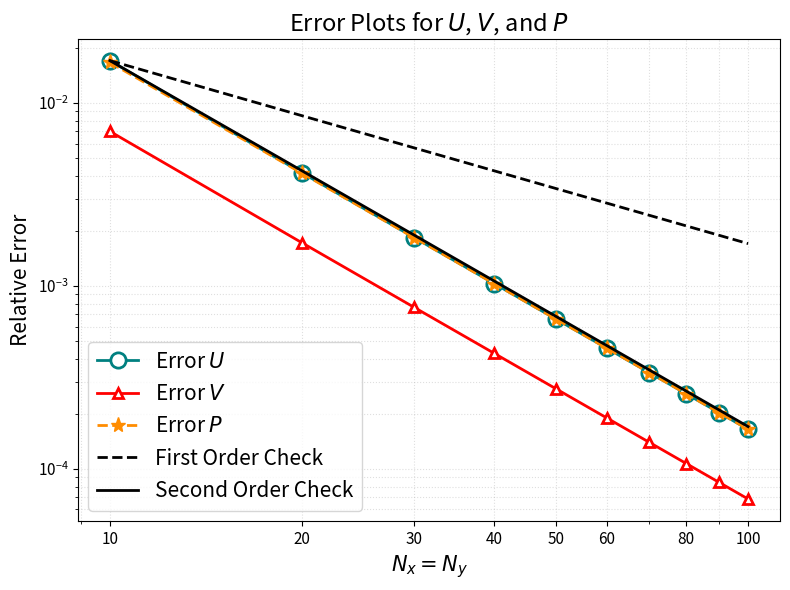

Python code for this plot:
import numpy as np
import scipy.sparse as sp
import scipy.sparse.linalg as spla
import matplotlib.pyplot as plt

# 1. Analytical Solutions and Forcing Functions
def U_exact(x, y):
    return (
        np.sin(2.0 * np.pi * y)
        * np.sin(2.0 * np.pi * x)
    )


def V_exact(x, y):
    return (
        -3.5
        + np.cos(2.0 * np.pi * x)
        * (np.cos(2.0 * np.pi * y) - 1.0)
    )


def P_exact(x, y):
    return (
        np.sin(2.0 * np.pi * y)
        * np.cos(2.0 * np.pi * x)
    )


def f_force(x, y):
    return (
        (2.0 * np.pi - 8.0 * np.pi**2)
        * np.sin(2.0 * np.pi * y)
        * np.sin(2.0 * np.pi * x)
    )


def g_force(x, y):
    return (
        -4.0 * np.pi**2
        * np.cos(2.0 * np.pi * x)
        * (2.0 * np.cos(2.0 * np.pi * y) - 1.0)
        - 2.0 * np.pi
        * np.cos(2.0 * np.pi * y)
        * np.cos(2.0 * np.pi * x)
    )

# 2. Stokes Solver
def solve_stokes(Nx, Ny):

    x_start = 0.0
    x_end = 1.0

    y_start = 0.0
    y_end = 1.0

    mu = 1.0

    dx = (x_end - x_start) / Nx
    dy = (y_end - y_start) / Ny

    V_bottom = -3.5
    V_top = -3.5

    nU = Nx * Ny
    nV = Nx * (Ny - 1)
    nP = Nx * Ny


    # MAC Grid
    x_P = x_start + (np.arange(Nx) + 0.5) * dx
    y_P = y_start + (np.arange(Ny) + 0.5) * dy

    x_U = x_start + np.arange(Nx) * dx
    y_U = y_P.copy()

    x_V = x_P.copy()
    y_V = y_start + np.arange(1, Ny) * dy

    # Indexing
    def idx_u(i, j):
        return (i % Nx) + j * Nx

    def idx_v(i, j):
        return (i % Nx) + j * Nx

    def idx_p(i, j):
        return (i % Nx) + j * Nx

    # U Laplacian
    LU = sp.lil_matrix((nU, nU))

    for j in range(Ny):
        for i in range(Nx):

            k = idx_u(i, j)

            # Periodic x-direction
            LU[k, idx_u(i - 1, j)] += 1.0 / dx**2
            LU[k, k] += -2.0 / dx**2
            LU[k, idx_u(i + 1, j)] += 1.0 / dx**2

            # y-direction
            if j == 0:

                LU[k, k] += -3.0 / dy**2
                LU[k, idx_u(i, j + 1)] += 1.0 / dy**2

            elif j == Ny - 1:

                LU[k, idx_u(i, j - 1)] += 1.0 / dy**2
                LU[k, k] += -3.0 / dy**2

            else:

                LU[k, idx_u(i, j - 1)] += 1.0 / dy**2
                LU[k, k] += -2.0 / dy**2
                LU[k, idx_u(i, j + 1)] += 1.0 / dy**2

    LU = LU.tocsr()

    # V Laplacian
    LV = sp.lil_matrix((nV, nV))

    bc_V = np.zeros(nV)

    for j in range(Ny - 1):
        for i in range(Nx):

            k = idx_v(i, j)

            # Periodic x-direction
            LV[k, idx_v(i - 1, j)] += 1.0 / dx**2
            LV[k, k] += -2.0 / dx**2
            LV[k, idx_v(i + 1, j)] += 1.0 / dx**2

            # y-direction
            LV[k, k] += -2.0 / dy**2

            if j == 0:
                bc_V[k] -= V_bottom / dy**2
            else:
                LV[k, idx_v(i, j - 1)] += 1.0 / dy**2

            if j == Ny - 2:
                bc_V[k] -= V_top / dy**2
            else:
                LV[k, idx_v(i, j + 1)] += 1.0 / dy**2

    LV = LV.tocsr()

    # Pressure Gradient Operators
    Gx = sp.lil_matrix((nU, nP))
    Gy = sp.lil_matrix((nV, nP))

    for j in range(Ny):
        for i in range(Nx):

            ku = idx_u(i, j)

            Gx[ku, idx_p(i, j)] += 1.0 / dx
            Gx[ku, idx_p(i - 1, j)] += -1.0 / dx


    for j in range(Ny - 1):
        for i in range(Nx):

            kv = idx_v(i, j)

            Gy[kv, idx_p(i, j + 1)] += 1.0 / dy
            Gy[kv, idx_p(i, j)] += -1.0 / dy

    Gx = Gx.tocsr()
    Gy = Gy.tocsr()

    # Divergence Operators
    Dx = sp.lil_matrix((nP, nU))
    Dy = sp.lil_matrix((nP, nV))

    bc_div = np.zeros(nP)

    for j in range(Ny):
        for i in range(Nx):

            kp = idx_p(i, j)

            # dU/dx
            Dx[kp, idx_u(i + 1, j)] += 1.0 / dx
            Dx[kp, idx_u(i, j)] += -1.0 / dx

            # dV/dy

            if j == Ny - 1:
                bc_div[kp] -= V_top / dy
            else:
                Dy[kp, idx_v(i, j)] += 1.0 / dy

            if j == 0:
                bc_div[kp] += V_bottom / dy
            else:
                Dy[kp, idx_v(i, j - 1)] += -1.0 / dy

    Dx = Dx.tocsr()
    Dy = Dy.tocsr()

    # Right-Hand Side
    XU, YU = np.meshgrid(x_U, y_U)
    XV, YV = np.meshgrid(x_V, y_V)

    f_rhs = f_force(XU, YU).ravel()
    g_rhs = g_force(XV, YV).ravel()

    f_bc = f_rhs.copy()
    g_bc = g_rhs + mu * bc_V
    h_bc = bc_div.copy()

    b = np.concatenate(
        (
            f_bc,
            g_bc,
            h_bc
        )
    )

    # Assemble Stokes System
    A = sp.bmat(
        [
            [mu * LU, None, -Gx],
            [None, mu * LV, -Gy],
            [Dx, Dy, None]
        ],
        format="lil"
    )

    # Fix Pressure Null Space
    pressure_index = nU + nV

    A[pressure_index, :] = 0.0
    A[pressure_index, pressure_index] = 1.0

    b[pressure_index] = 0.0

    A = A.tocsr()

    # Solve
    solution = spla.spsolve(A, b)

    U_sol = solution[:nU]

    V_sol = solution[
        nU:nU + nV
    ]

    P_sol = solution[
        nU + nV:
    ]

    # Reshape
    U = U_sol.reshape(
        (Ny, Nx)
    )

    V_interior = V_sol.reshape(
        (Ny - 1, Nx)
    )

    P = P_sol.reshape(
        (Ny, Nx)
    )


    # Full V grid including boundary values
    V = np.empty(
        (Ny + 1, Nx)
    )

    V[0, :] = V_bottom
    V[1:Ny, :] = V_interior
    V[Ny, :] = V_top


    # Remove pressure mean
    P = P - np.mean(P)

    # Interpolate U and V to Cell Centers
    U_center = 0.5 * (
        U + np.roll(U, -1, axis=1)
    )

    V_center = 0.5 * (
        V[:-1, :] + V[1:, :]
    )

    # Analytical Solution at Cell Centers
    XP, YP = np.meshgrid(
        x_P,
        y_P
    )

    U_an = U_exact(
        XP,
        YP
    )

    V_an = V_exact(
        XP,
        YP
    )

    P_an = P_exact(
        XP,
        YP
    )


    return (
        U_center,
        V_center,
        P,
        U_an,
        V_an,
        P_an
    )


# 3. Grid Refinement Study
N_values = np.array(
    [10, 20, 30, 40, 50, 60, 70, 80, 90, 100]
)

error_U = []
error_V = []
error_P = []


for N in N_values:

    print(f"Solving N = {N}...")

    (
        U_num,
        V_num,
        P_num,
        U_an,
        V_an,
        P_an
    ) = solve_stokes(N, N)


    # Relative L2 Errors
    err_U = (
        np.linalg.norm(U_num - U_an)
        / np.linalg.norm(U_an)
    )

    err_V = (
        np.linalg.norm(V_num - V_an)
        / np.linalg.norm(V_an)
    )

    err_P = (
        np.linalg.norm(P_num - P_an)
        / np.linalg.norm(P_an)
    )


    error_U.append(err_U)
    error_V.append(err_V)
    error_P.append(err_P)


error_U = np.array(error_U)
error_V = np.array(error_V)
error_P = np.array(error_P)


# 4. Observed Convergence Orders
h_values = 1.0 / N_values


def convergence_order(errors, h):
    return (
        np.log(errors[:-1] / errors[1:])
        / np.log(h[:-1] / h[1:])
    )


order_U = convergence_order(
    error_U,
    h_values
)

order_V = convergence_order(
    error_V,
    h_values
)

order_P = convergence_order(
    error_P,
    h_values
)


# 5. Print Error Table
print()
print("Relative L2 Errors")
print("------------------------------------------------------")
print(
    f"{'N':>5} "
    f"{'Error U':>14} "
    f"{'Error V':>14} "
    f"{'Error P':>14}"
)
print("------------------------------------------------------")


for i in range(len(N_values)):

    print(
        f"{N_values[i]:5d} "
        f"{error_U[i]:14.6e} "
        f"{error_V[i]:14.6e} "
        f"{error_P[i]:14.6e}"
    )


print()
print("Observed Convergence Orders")
print("-----------------------------------------------")
print(
    f"{'N1 -> N2':>12} "
    f"{'U':>10} "
    f"{'V':>10} "
    f"{'P':>10}"
)
print("-----------------------------------------------")


for i in range(len(order_U)):

    print(
        f"{N_values[i]:3d} -> {N_values[i + 1]:3d} "
        f"{order_U[i]:10.4f} "
        f"{order_V[i]:10.4f} "
        f"{order_P[i]:10.4f}"
    )

# 6. First- and Second-Order Reference Lines
# Scale the reference lines so they appear clearly on the
# same plot as the numerical errors.

first_order = (
    error_U[0]
    * (N_values[0] / N_values)
)

second_order = (
    error_U[0]
    * (N_values[0] / N_values)**2
)


# 7. Error Plot
fig, ax = plt.subplots(
    figsize=(8, 6)
)

# U error
ax.loglog(
    N_values,
    error_U,
    marker="o",
    linestyle="-",
    linewidth=2.0,
    markersize=11,
    color="teal",
    markerfacecolor="white",
    markeredgewidth=2.0,
    label=r"Error $U$"
)

# V error
ax.loglog(
    N_values,
    error_V,
    marker="^",
    linestyle="-",
    linewidth=2.0,
    markersize=7,
    color="red",
    markerfacecolor="white",
    markeredgewidth=2.0,
    label=r"Error $V$"
)

# P error
ax.loglog(
    N_values,
    error_P,
    marker="*",
    linestyle="--",
    linewidth=2.0,
    markersize=11,
    color="darkorange",
    label=r"Error $P$"
)

# First-order reference
ax.loglog(
    N_values,
    first_order,
    linestyle="--",
    linewidth=2.0,
    color="black",
    label="First Order Check"
)

# Second-order reference
ax.loglog(
    N_values,
    second_order,
    linestyle="-",
    linewidth=2.0,
    color="black",
    label="Second Order Check"
)

ax.set_xlabel(
    r"$N_x=N_y$",
    fontsize=15
)

ax.set_ylabel(
    "Relative Error",
    fontsize=15
)

ax.set_title(
    r"Error Plots for $U$, $V$, and $P$",
    fontsize=17
)

ax.grid(
    True,
    which="both",
    linestyle=":",
    alpha=0.4
)
ax.set_xticks([10, 20, 30, 40, 50, 60, 80, 100])
ax.set_xticklabels([10, 20, 30, 40, 50, 60, 80, 100])


ax.legend(
    fontsize=15,
    frameon=True
)

ax.tick_params(
    axis="both",
    which="major",
    labelsize=11
)

fig.tight_layout()

fig.savefig(
    "P2_error_convergence.png",
    dpi=300,
    bbox_inches="tight"
)

plt.show()
